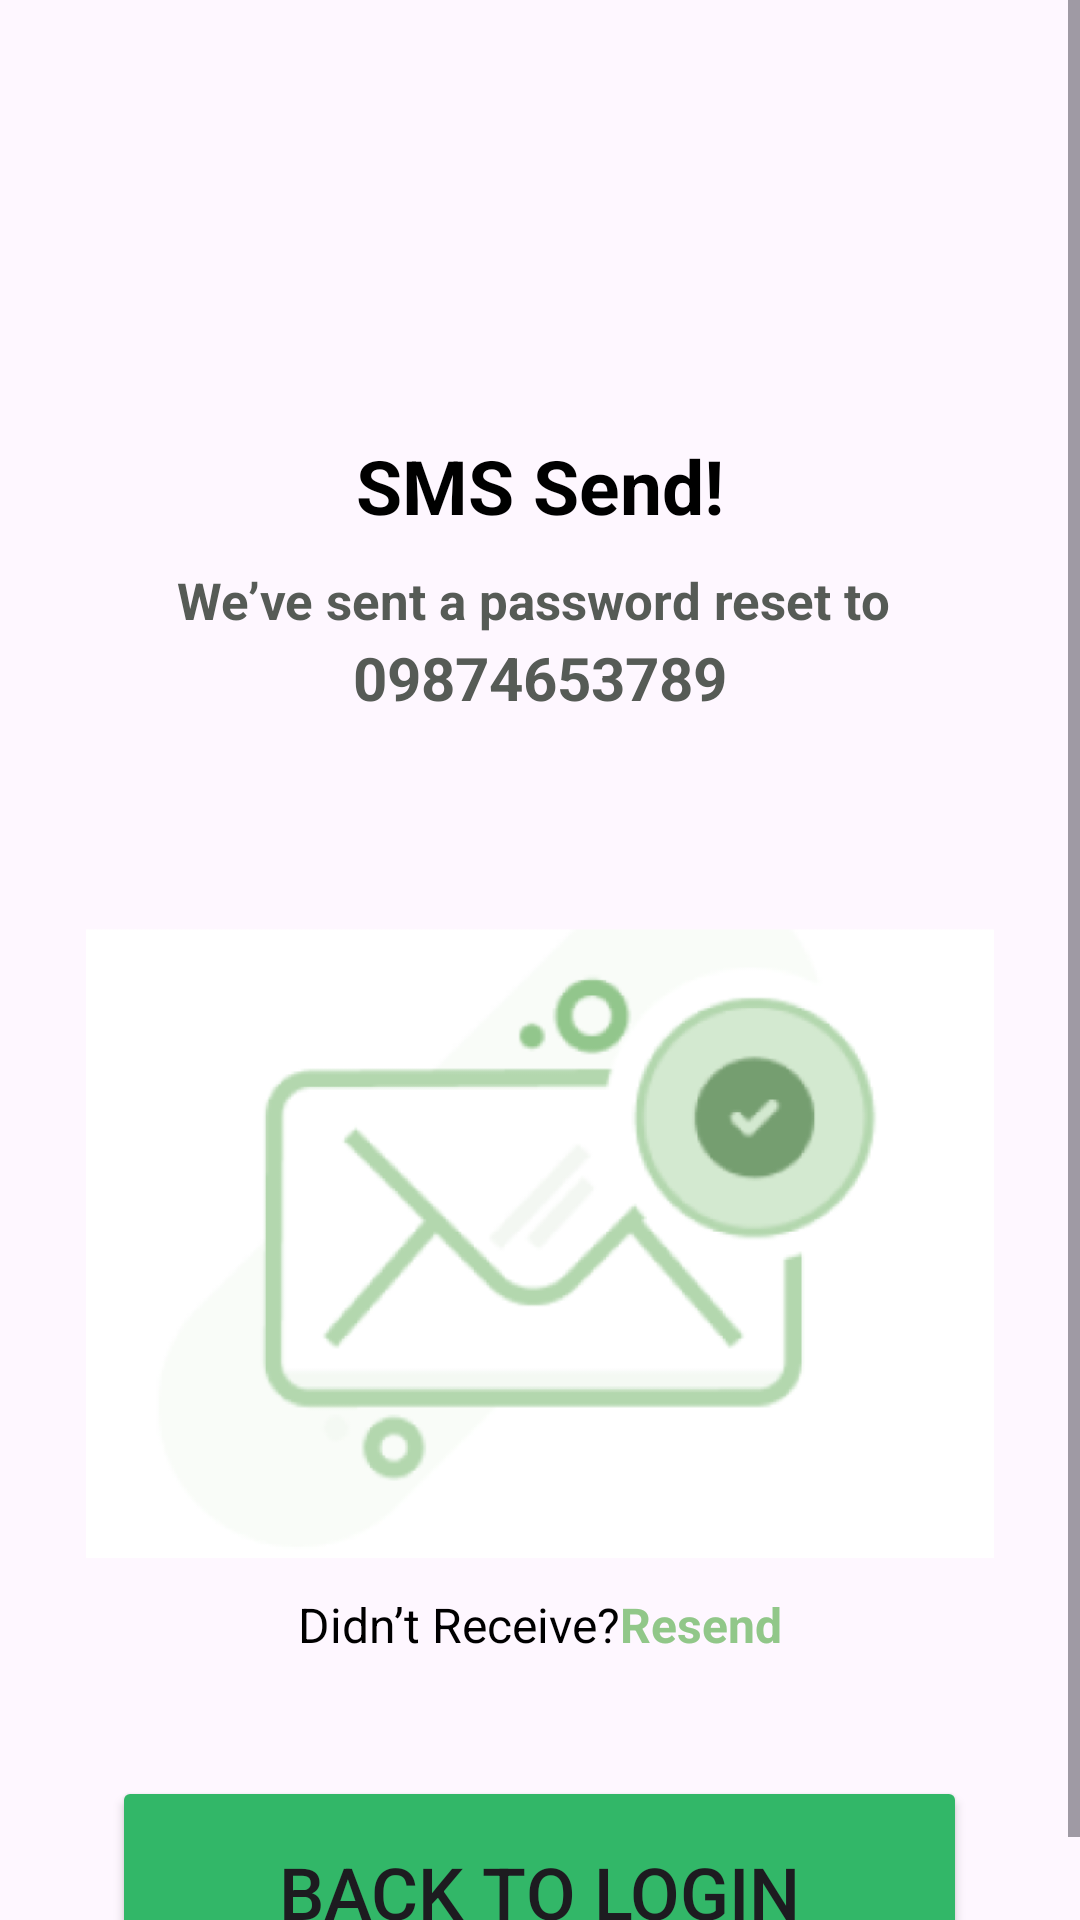

Here is an Android app screen rendered from its layout file. Give the layout XML and the strings, colors and styles it references.
<!-- AndroidManifest.xml: application theme Theme.ReservationRestautantApp -->
<!-- res/layout/activity_forgot_password2.xml -->
<?xml version="1.0" encoding="utf-8"?>
<ScrollView xmlns:android="http://schemas.android.com/apk/res/android"
    xmlns:app="http://schemas.android.com/apk/res-auto"
    xmlns:tools="http://schemas.android.com/tools"
    android:layout_width="match_parent"
    android:layout_height="match_parent"
    tools:context=".ForgotPassword2">

    <LinearLayout
        android:layout_width="match_parent"
        android:layout_height="wrap_content"
        android:orientation="vertical">
        <TextView
            android:id="@+id/startedTextView"
            android:layout_width="wrap_content"
            android:layout_height="wrap_content"
            android:text=""
            android:textColor="#45D14A"
            android:textSize="26sp"
            android:textStyle="bold"
            android:layout_gravity="center"
            android:layout_marginTop="60dp"/>

        <TextView
            android:id="@+id/startedTextView6"
            android:layout_width="wrap_content"
            android:layout_height="wrap_content"
            android:text="SMS Send!"
            android:textColor="@color/black"
            android:textSize="25sp"
            android:textStyle="bold"
            android:layout_gravity="center"
            android:layout_marginTop="50dp"/>

        <TextView
            android:id="@+id/startedTextView7"
            android:layout_width="wrap_content"
            android:layout_height="wrap_content"
            android:layout_gravity="center"
            android:layout_marginTop="10dp"
            android:text="We’ve sent a password reset to "
            android:textColor="#565B56"
            android:textSize="17sp"
            android:textStyle="bold"/>
        <TextView
            android:id="@+id/phoneUser"
            android:layout_width="wrap_content"
            android:layout_height="wrap_content"
            android:layout_gravity="center"
            android:layout_marginTop="1dp"
            android:text="09874653789"
            android:textColor="#565B56"
            android:textSize="20sp"
            android:textStyle="bold"/>

        <ImageView
            android:id="@+id/imageView2"
            android:layout_width="314dp"
            android:layout_height="210dp"
            android:layout_gravity="center"
            app:srcCompat="@drawable/letter2"
            android:layout_marginTop="70dp"/>

        <LinearLayout
            android:layout_width="wrap_content"
            android:layout_height="wrap_content"
            android:layout_gravity="center"
            android:layout_marginTop="10dp"
            android:orientation="horizontal">

            <TextView
                android:id="@+id/startedTextView11"
                android:layout_width="wrap_content"
                android:layout_height="wrap_content"
                android:layout_gravity="center"
                android:layout_marginTop="1dp"
                android:text="Didn’t Receive?"
                android:textColor="@color/black"
                android:textSize="16sp" />

            <TextView
                android:id="@+id/ResendLink"
                android:layout_width="wrap_content"
                android:layout_height="wrap_content"
                android:layout_gravity="center"
                android:layout_marginTop="1dp"
                android:text="Resend"
                android:textColor="#91C789"
                android:textSize="16sp"
                android:textStyle="bold"/>

        </LinearLayout>

        <Button
            android:id="@+id/BackToLoginButton"
            android:layout_width="285dp"
            android:layout_height="77dp"
            android:layout_gravity="center"
            android:layout_marginTop="40dp"
            android:backgroundTint="#32B768"
            android:text="Back To Login"
            android:textSize="24sp" />

    </LinearLayout>

</ScrollView>
<!-- resources referenced by this layout -->
<resources>
  <color name="black">#FF000000</color>
  <!-- drawable letter2: png bitmap (drawable, 53115 bytes) -->
  <style name="Theme.ReservationRestautantApp" parent="Base.Theme.ReservationRestautantApp" />
  <style name="Base.Theme.ReservationRestautantApp" parent="Theme.Material3.DayNight.NoActionBar">
          
          
      </style>
</resources>
